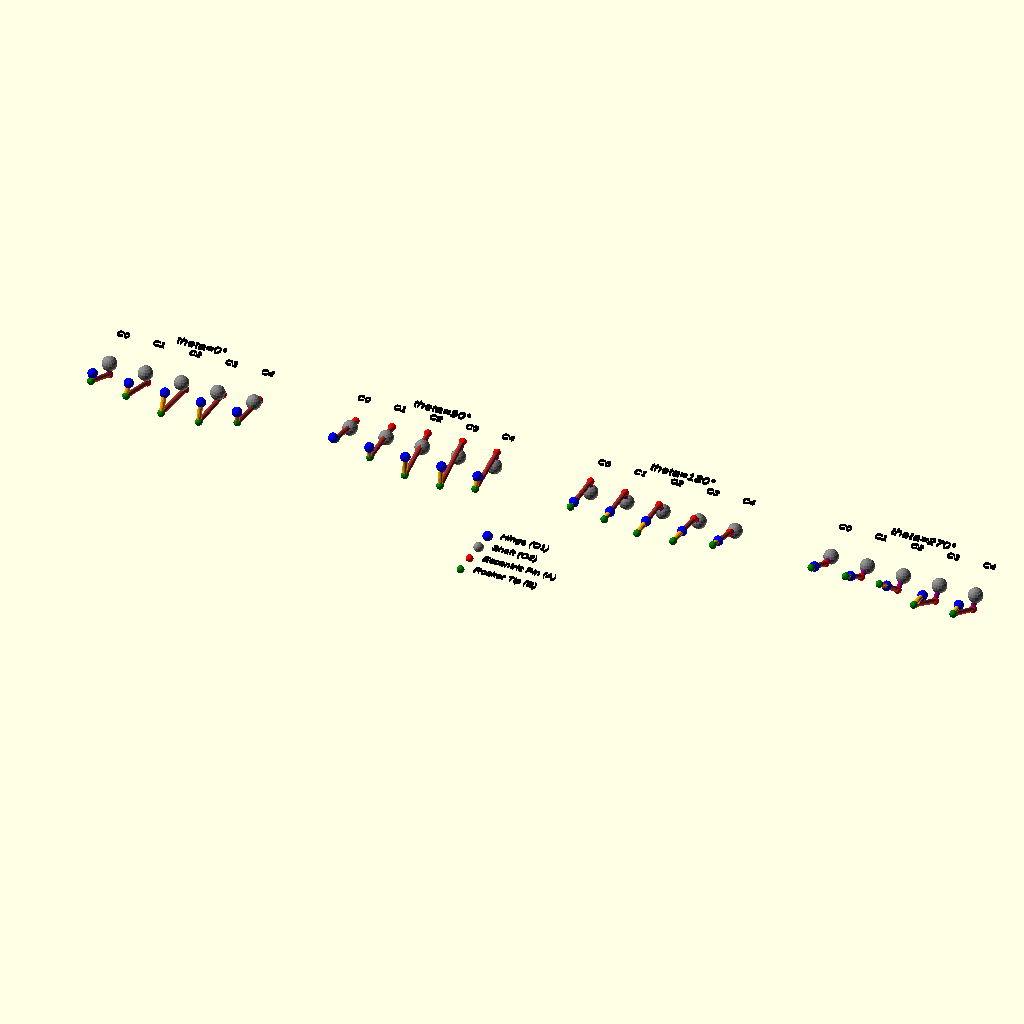
Cell 1: rendered with the file's own defaults.
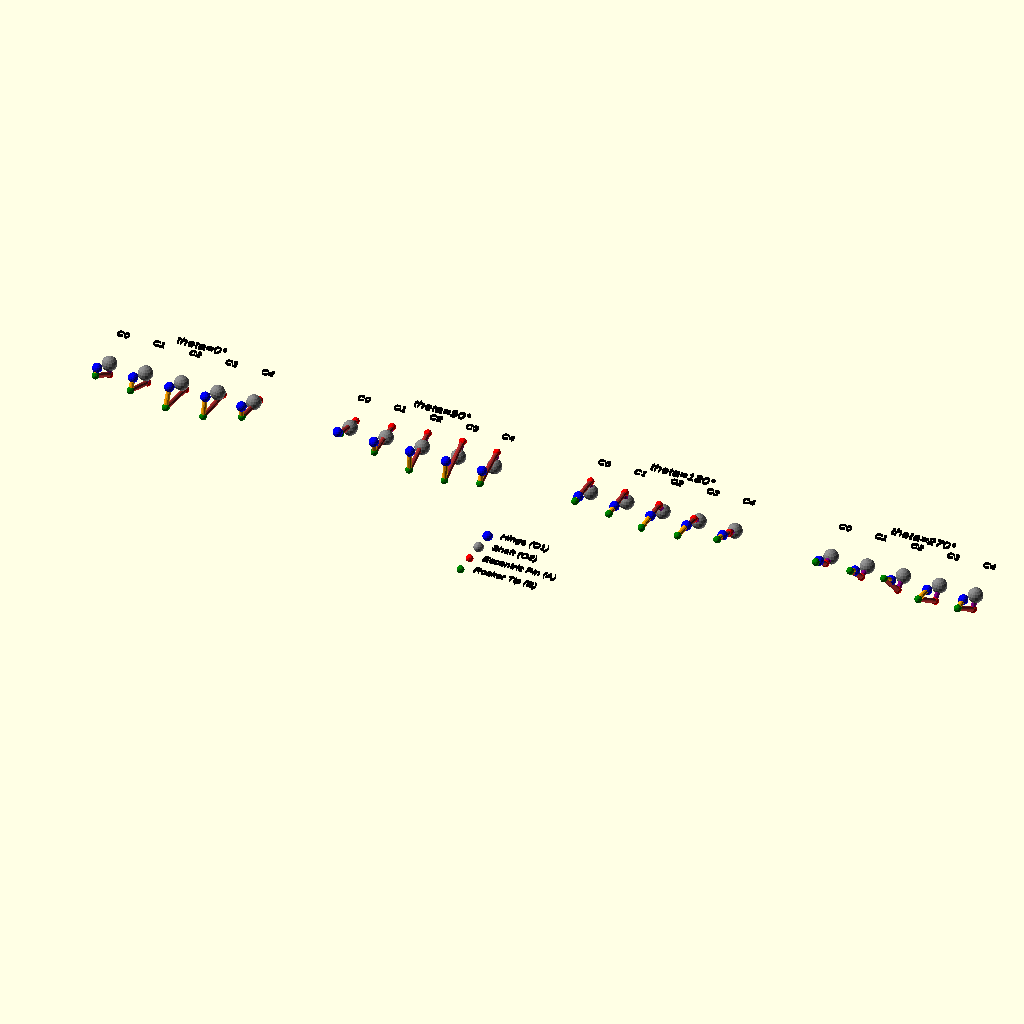
Cell 2: the same model with HINGE_Y = 8.
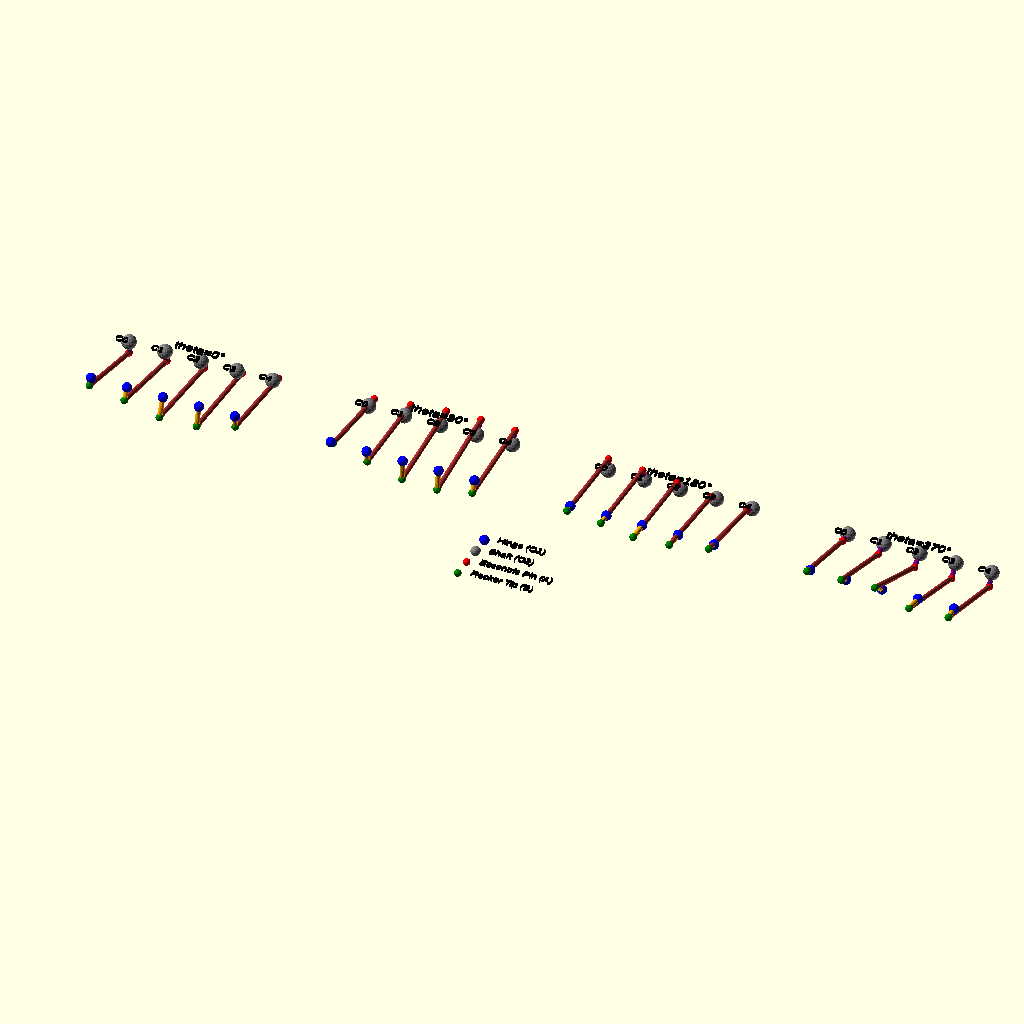
Cell 3 — FOAM_SHAFT_Y set to 38, the other parameters unchanged.
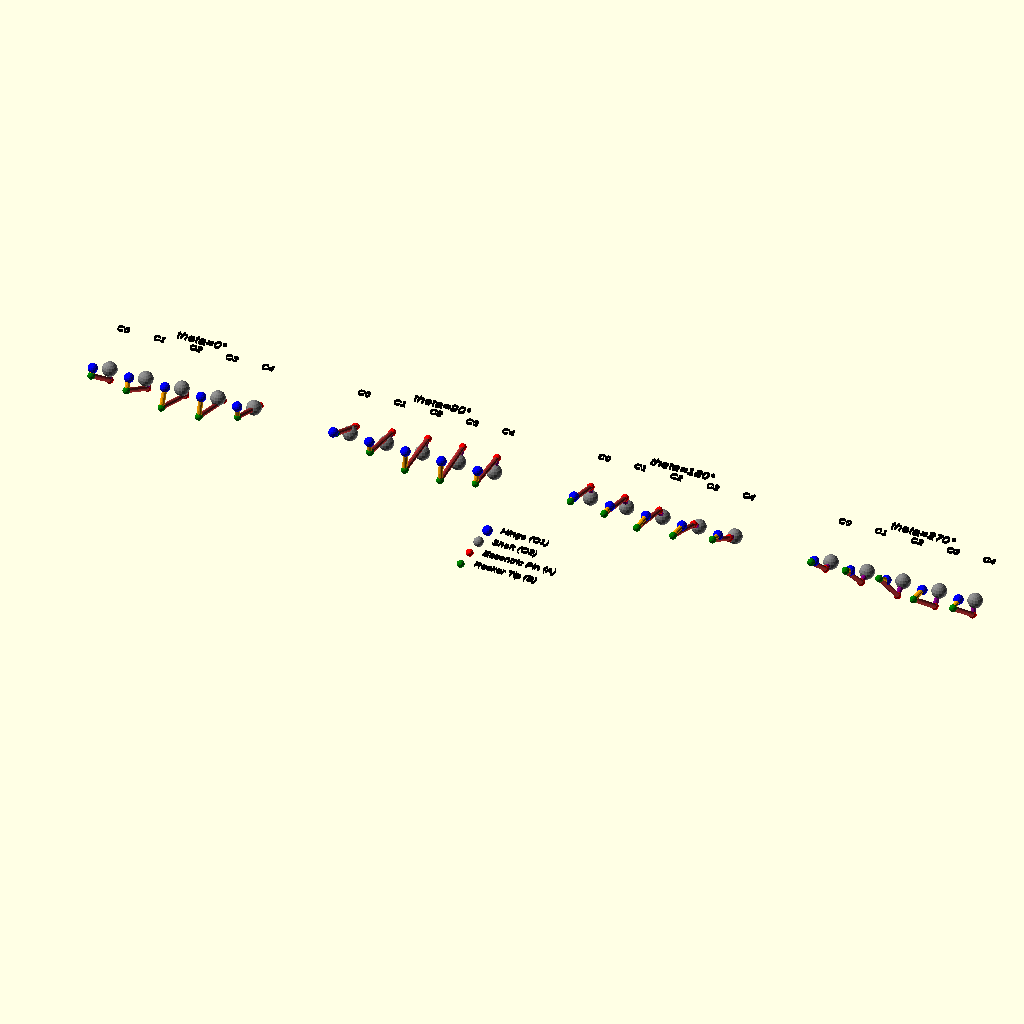
Cell 4: the same model with FOAM_SHAFT_Z = -10.
The same orthographic view direction (rotation 55°, 0°, 25°; colour scheme Cornfield) for every cell, with the view re-fitted per cell, so scale and position can differ between cells.
Source of the model, 3d_design_agent/archives/projects/wave_ocean_v7/verification_test.scad:
/*
 * VERIFICATION TEST - Wave Ocean v7 Asymmetric Surge
 * Tests four-bar mechanism at 4 key positions: 0°, 90°, 180°, 270°
 *
 * Run this file to verify:
 * 1. Linkage connectivity (rod connects pin A to pin B)
 * 2. Rod length constancy (should be L = r * 3.6)
 * 3. No collisions between parts
 * 4. Quick-return motion characteristic
 */

// === PARAMETERS (from main file) ===
HINGE_Y = 4;
HINGE_Z = 0;
FOAM_SHAFT_Y = 19;
FOAM_SHAFT_Z = -5;
GROUND_LINK = 15.81;

// Validated parameters
function surge_eccentric_r(ci) = [5.0, 5.5, 6.0, 6.0, 5.5][ci];
function surge_rod_length(ci) = surge_eccentric_r(ci) * 3.6;
function surge_rocker_length(ci) = [3.0, 5.0, 8.0, 8.0, 5.0][ci];

PHASE_OFFSET = 360 / 22;
FOAM_START_WAVE = 16;
FOAM_PHASE_LAG = 8;
function surge_phase(ci) = (FOAM_START_WAVE + ci) * PHASE_OFFSET + FOAM_PHASE_LAG;

ROCKER_DIR_Y = 0.949;
ROCKER_DIR_Z = -0.316;

// === FOUR-BAR KINEMATICS ===

function fourbar_rocker_angle(ci, theta_crank) =
    let(
        a = surge_eccentric_r(ci),
        b = surge_rod_length(ci),
        c = surge_rocker_length(ci),
        d = GROUND_LINK,
        phase = surge_phase(ci),
        crank_angle = theta_crank + phase,
        O2_y = 15,
        O2_z = -5,
        A_y = O2_y + a * cos(crank_angle),
        A_z = O2_z + a * sin(crank_angle),
        OA = sqrt(A_y*A_y + A_z*A_z),
        alpha = atan2(A_z, A_y),
        cos_beta = (OA*OA + c*c - b*b) / (2 * OA * c),
        cos_beta_clamped = max(-0.999, min(0.999, cos_beta)),
        beta = acos(cos_beta_clamped),
        phi = alpha - beta
    )
    phi;

function rocker_tip_pos(ci, theta_crank) =
    let(
        c = surge_rocker_length(ci),
        phi = fourbar_rocker_angle(ci, theta_crank),
        B_y = HINGE_Y + c * cos(phi),
        B_z = HINGE_Z + c * sin(phi)
    )
    [B_y, B_z];

function eccentric_pin_pos(ci, theta_crank) =
    let(
        a = surge_eccentric_r(ci),
        phase = surge_phase(ci),
        crank_angle = theta_crank + phase,
        A_y = FOAM_SHAFT_Y + a * cos(crank_angle),
        A_z = FOAM_SHAFT_Z + a * sin(crank_angle)
    )
    [A_y, A_z];

// === VERIFICATION AT 4 POSITIONS ===

module verify_position(theta, x_offset) {
    translate([x_offset, 0, 0]) {
        // Title
        color("black") translate([0, 35, 0])
            linear_extrude(1) text(str("theta=", theta, "°"), size=4, halign="center");

        for (ci = [0:4]) {
            y_off = ci * 15 - 30;

            // Hinge pivot (O1)
            color("blue") translate([y_off, HINGE_Y, HINGE_Z])
                sphere(d=4, $fn=16);

            // Shaft center (O2)
            color("gray") translate([y_off, FOAM_SHAFT_Y, FOAM_SHAFT_Z])
                sphere(d=6, $fn=16);

            // Eccentric pin (A)
            pin_A = eccentric_pin_pos(ci, theta);
            color("red") translate([y_off, pin_A[0], pin_A[1]])
                sphere(d=3, $fn=16);

            // Rocker tip (B)
            pin_B = rocker_tip_pos(ci, theta);
            color("green") translate([y_off, pin_B[0], pin_B[1]])
                sphere(d=3, $fn=16);

            // Connecting rod (A to B)
            color("brown") hull() {
                translate([y_off, pin_A[0], pin_A[1]]) sphere(d=2, $fn=12);
                translate([y_off, pin_B[0], pin_B[1]]) sphere(d=2, $fn=12);
            }

            // Rocker arm (O1 to B)
            color("orange") hull() {
                translate([y_off, HINGE_Y, HINGE_Z]) sphere(d=2, $fn=12);
                translate([y_off, pin_B[0], pin_B[1]]) sphere(d=2, $fn=12);
            }

            // Crank (O2 to A)
            color("purple") hull() {
                translate([y_off, FOAM_SHAFT_Y, FOAM_SHAFT_Z]) sphere(d=2, $fn=12);
                translate([y_off, pin_A[0], pin_A[1]]) sphere(d=2, $fn=12);
            }

            // Calculate and display rod length
            dy = pin_B[0] - pin_A[0];
            dz = pin_B[1] - pin_A[1];
            actual_rod_len = sqrt(dy*dy + dz*dz);
            declared_rod_len = surge_rod_length(ci);

            // Label
            color("black") translate([y_off, 30, 0])
                linear_extrude(1) text(str("C", ci), size=3, halign="center");
        }
    }
}

// Echo verification data
echo("");
echo("═══════════════════════════════════════════════════════════════");
echo("  WAVE OCEAN v7 - FOUR-BAR MECHANISM VERIFICATION");
echo("═══════════════════════════════════════════════════════════════");
echo("");

// Verify rod lengths at 4 positions for each curl
for (ci = [0:4]) {
    declared = surge_rod_length(ci);
    echo(str("Curl ", ci, " (declared rod L = ", declared, "mm):"));

    for (theta = [0, 90, 180, 270]) {
        pin_A = eccentric_pin_pos(ci, theta);
        pin_B = rocker_tip_pos(ci, theta);
        dy = pin_B[0] - pin_A[0];
        dz = pin_B[1] - pin_A[1];
        actual = sqrt(dy*dy + dz*dz);
        deviation = abs(actual - declared);
        status = deviation < 0.5 ? "PASS" : "FAIL";
        echo(str("  θ=", theta, "°: actual=", round(actual*100)/100, "mm, dev=", round(deviation*100)/100, "mm [", status, "]"));
    }
    echo("");
}

// Verify Grashof condition
echo("GRASHOF VERIFICATION:");
for (ci = [0:4]) {
    a = surge_eccentric_r(ci);
    b = surge_rod_length(ci);
    c = surge_rocker_length(ci);
    d = GROUND_LINK;

    shortest = min(min(a, b), min(c, d));
    longest = max(max(a, b), max(c, d));
    others = a + b + c + d - shortest - longest;

    status = (shortest + longest <= others) ? "PASS (crank-rocker)" : "FAIL";
    echo(str("  Curl ", ci, ": s+l=", round((shortest+longest)*100)/100, " ≤ others=", round(others*100)/100, " [", status, "]"));
}

// Verify rocker angle range (for quick-return)
echo("");
echo("ROCKER ANGLE RANGE (for quick-return):");
for (ci = [0:4]) {
    phi_0 = fourbar_rocker_angle(ci, 0);
    phi_90 = fourbar_rocker_angle(ci, 90);
    phi_180 = fourbar_rocker_angle(ci, 180);
    phi_270 = fourbar_rocker_angle(ci, 270);

    phi_max = max(max(phi_0, phi_90), max(phi_180, phi_270));
    phi_min = min(min(phi_0, phi_90), min(phi_180, phi_270));

    echo(str("  Curl ", ci, ": range=", round((phi_max-phi_min)*100)/100, "° (", round(phi_min*10)/10, "° to ", round(phi_max*10)/10, "°)"));
}

echo("═══════════════════════════════════════════════════════════════");

// Visual display at 4 positions
verify_position(0, 0);
verify_position(90, 100);
verify_position(180, 200);
verify_position(270, 300);

// Legend
translate([150, -30, 0]) {
    color("blue") translate([0, 0, 0]) sphere(d=4, $fn=16);
    color("black") translate([5, 0, 0]) linear_extrude(1) text("Hinge (O1)", size=3);

    color("gray") translate([0, -8, 0]) sphere(d=4, $fn=16);
    color("black") translate([5, -8, 0]) linear_extrude(1) text("Shaft (O2)", size=3);

    color("red") translate([0, -16, 0]) sphere(d=3, $fn=16);
    color("black") translate([5, -16, 0]) linear_extrude(1) text("Eccentric Pin (A)", size=3);

    color("green") translate([0, -24, 0]) sphere(d=3, $fn=16);
    color("black") translate([5, -24, 0]) linear_extrude(1) text("Rocker Tip (B)", size=3);
}
Customizer parameters (derived from the source; name, type, default, range or options):
HINGE_Y: number, default 4
HINGE_Z: number, default 0
FOAM_SHAFT_Y: number, default 19
FOAM_SHAFT_Z: number, default -5
GROUND_LINK: number, default 15.81
